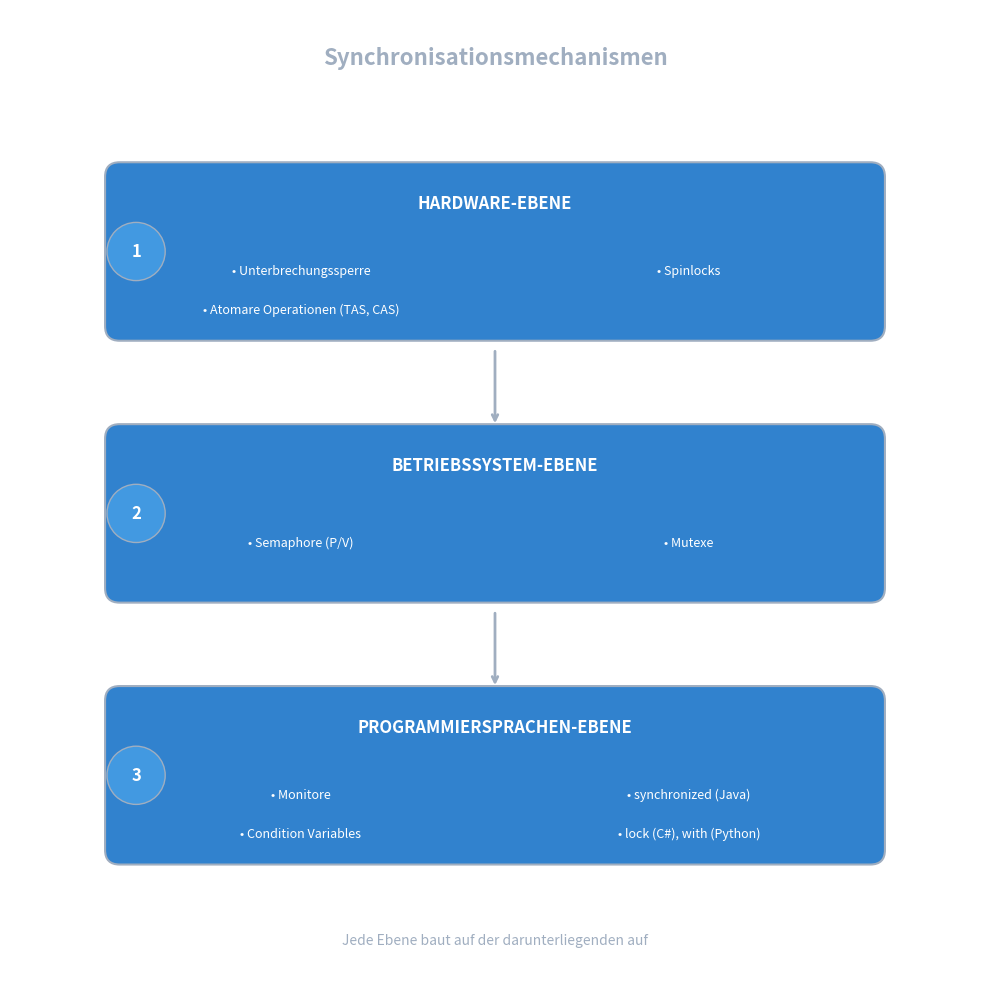

Write Python code to recreate this figure. (Note: this script raises an exception after producing the figure.)
#!/usr/bin/env python3
"""
Diagram: Synchronisationsmechanismen - Three-level hierarchy
"""
import matplotlib.pyplot as plt
import matplotlib.patches as mpatches
from matplotlib.patches import FancyBboxPatch, FancyArrowPatch
import numpy as np

# Colors (theme-agnostic)
box_fill = '#3182CE'
box_fill_light = '#4299E1'
text_color = '#A0AEC0'
arrow_color = '#A0AEC0'

fig, ax = plt.subplots(1, 1, figsize=(10, 10))
ax.set_xlim(0, 10)
ax.set_ylim(0, 10)
ax.set_aspect('equal')
ax.axis('off')
fig.patch.set_alpha(0)
ax.set_facecolor('none')

def draw_level_box(ax, y_center, title, items, level_num):
    """Draw a level box with title and bullet items"""
    box_height = 1.8
    box_width = 8
    x_center = 5
    
    # Main box
    box = FancyBboxPatch((x_center - box_width/2, y_center - box_height/2), 
                         box_width, box_height,
                         boxstyle="round,pad=0.02,rounding_size=0.15",
                         facecolor=box_fill, edgecolor=text_color, linewidth=1.5)
    ax.add_patch(box)
    
    # Level indicator circle
    circle = plt.Circle((1.3, y_center), 0.3, facecolor=box_fill_light, 
                        edgecolor=text_color, linewidth=1)
    ax.add_patch(circle)
    ax.text(1.3, y_center, str(level_num), ha='center', va='center',
            fontsize=12, color='white', fontweight='bold')
    
    # Title
    ax.text(5, y_center + 0.5, title, ha='center', va='center',
            fontsize=12, color='white', fontweight='bold')
    
    # Items (two columns)
    if len(items) <= 2:
        for i, item in enumerate(items):
            ax.text(3 + i*4, y_center - 0.3, f'• {item}', ha='center', va='center',
                    fontsize=9, color='white')
    else:
        # First column
        for i, item in enumerate(items[:2]):
            ax.text(3, y_center - 0.2 - i*0.4, f'• {item}', ha='center', va='center',
                    fontsize=9, color='white')
        # Second column
        for i, item in enumerate(items[2:]):
            ax.text(7, y_center - 0.2 - i*0.4, f'• {item}', ha='center', va='center',
                    fontsize=9, color='white')

def draw_arrow_down(ax, y_start, y_end):
    ax.annotate('', xy=(5, y_end), xytext=(5, y_start),
                arrowprops=dict(arrowstyle='->', color=arrow_color, lw=2))

# Title
ax.text(5, 9.5, 'Synchronisationsmechanismen', ha='center', va='center',
        fontsize=16, color=text_color, fontweight='bold')

# Level 1: Hardware
draw_level_box(ax, 7.5, 'HARDWARE-EBENE', 
               ['Unterbrechungssperre', 'Atomare Operationen (TAS, CAS)', 'Spinlocks'], 1)

# Arrow
draw_arrow_down(ax, 6.5, 5.7)

# Level 2: Betriebssystem
draw_level_box(ax, 4.8, 'BETRIEBSSYSTEM-EBENE',
               ['Semaphore (P/V)', 'Mutexe'], 2)

# Arrow
draw_arrow_down(ax, 3.8, 3.0)

# Level 3: Programmiersprache
draw_level_box(ax, 2.1, 'PROGRAMMIERSPRACHEN-EBENE',
               ['Monitore', 'Condition Variables', 'synchronized (Java)', 'lock (C#), with (Python)'], 3)

# Bottom note
ax.text(5, 0.4, 'Jede Ebene baut auf der darunterliegenden auf',
        ha='center', va='center', fontsize=10, color=text_color, style='italic')

plt.tight_layout()
plt.savefig('/media/andhue/Wissen/open-lectures/tmp/preview-sync-mechanisms.png',
            dpi=150, bbox_inches='tight', transparent=True, pad_inches=0.1)
plt.close()
print("Created: preview-sync-mechanisms.png")
